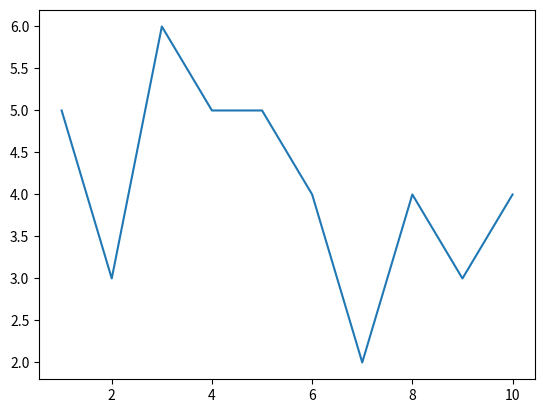
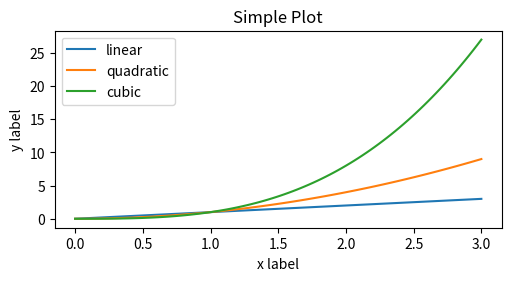
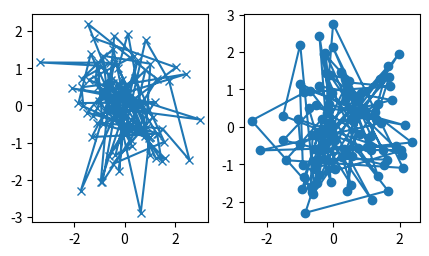
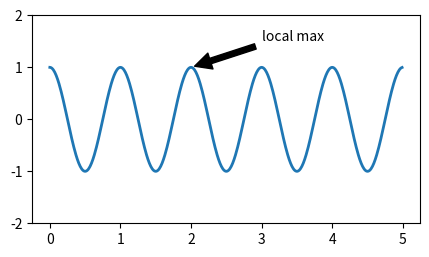

Python code for these plots, in order:
import matplotlib.pyplot as plt
import numpy as np
from random import randint

def example_1():
    NN_ = 10
    lx = [i+1 for i in range(NN_)]
    ly = [randint(1,NN_+1) for i in range(NN_)]
    fig, ax = plt.subplots()                     
    ax.plot(lx, ly)                              
    plt.show()                                   
#----

def example_2():
    x = np.linspace(0, 3, 100)
    fig, ax = plt.subplots(figsize=(5, 2.7), layout='constrained')
    ax.plot(x, x, label='linear')
    ax.plot(x, x ** 2, label='quadratic')
    ax.plot(x, x ** 3, label='cubic')
    ax.set_xlabel('x label')
    ax.set_ylabel('y label')
    ax.set_title("Simple Plot")
    ax.legend()  # Add a legend.
    plt.show()
#----

def example_3():
    def my_plotter(ax, data1, data2, param_dict):
        out = ax.plot(data1, data2, **param_dict)
        return out
    data1, data2, data3, data4 = np.random.randn(4, 100)
    fig, (ax1, ax2) = plt.subplots(1, 2, figsize=(5, 2.7))
    my_plotter(ax1, data1, data2, {'marker': 'x'})
    my_plotter(ax2, data3, data4, {'marker': 'o'})
    plt.show()
#----
def example_4():
    fig, ax = plt.subplots(figsize=(5, 2.7))
    t = np.arange(0.0, 5.0, 0.01)
    s = np.cos(2 * np.pi * t)
    line, = ax.plot(t, s, lw=2)
    ax.annotate('local max', xy=(2, 1), xytext=(3, 1.5),
                arrowprops=dict(facecolor='black', shrink=0.05))
    ax.set_ylim(-2, 2)
    plt.show()
# ----

if __name__ == '__main__':
    example_1()
    example_2()
    example_3()
    example_4()

